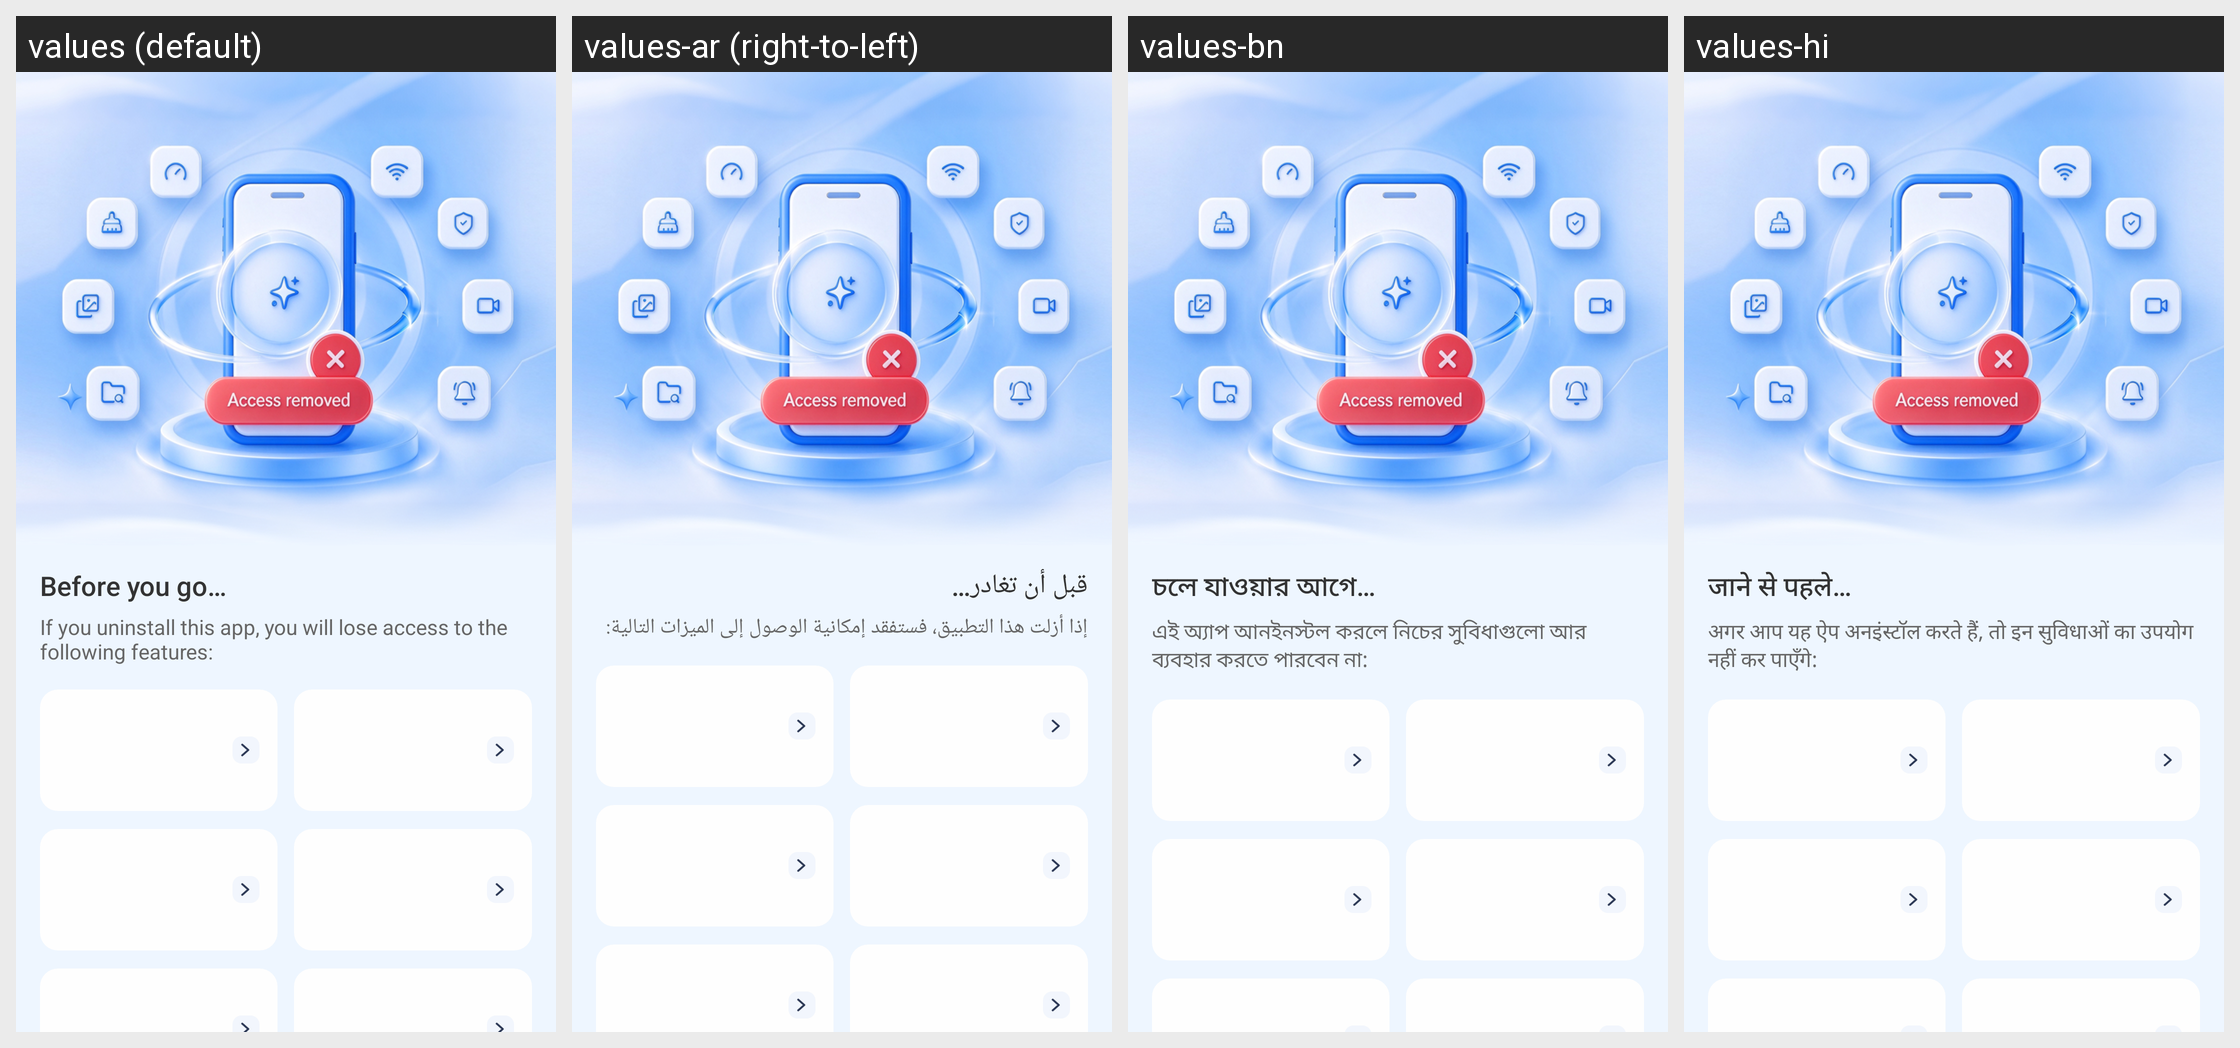

For this localized Android screen grid, give each drawn string resource with its value in every locale shown.
Android screen res/layout/screen_uninstall_retention.xml rendered under 4 locales, left to right: values (default), values-ar (right-to-left), values-bn, values-hi. Device: Nexus 5 (rendered at 1080×1920; each locale shown at half size, 540×960, under a caption strip naming it); theme Theme.AICleanPhoneStorage.
Other locales in the repository, not shown: values-de, values-es, values-fr, values-in, values-ja, values-ko, values-pt, values-ru, values-tr, values-ur, values-vi, values-zh-rCN.
Strings drawn on this screen, with the default value and each locale's value (text and hints the layout hard-codes, and strings that could not be matched under every locale, appear in the picture but are not listed):

retention_before
  values: Before you go…
  values-ar: قبل أن تغادر…
  values-bn: চলে যাওয়ার আগে…
  values-hi: जाने से पहले…

retention_loss
  values: If you uninstall this app, you will lose access to the following features:
  values-ar: إذا أزلت هذا التطبيق، فستفقد إمكانية الوصول إلى الميزات التالية:
  values-bn: এই অ্যাপ আনইনস্টল করলে নিচের সুবিধাগুলো আর ব্যবহার করতে পারবেন না:
  values-hi: अगर आप यह ऐप अनइंस्टॉल करते हैं, तो इन सुविधाओं का उपयोग नहीं कर पाएँगे:
